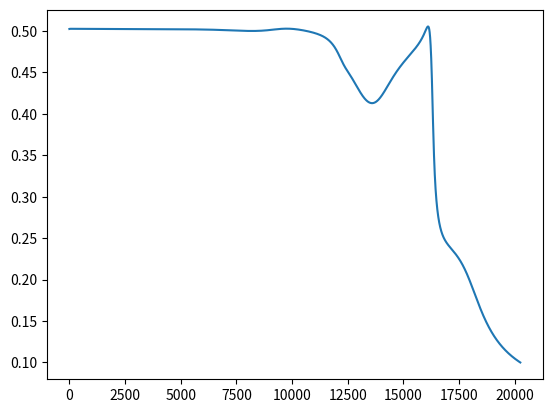

Python code for this plot:

# coding: utf-8

# <b>Homework 06 - Multilayer Perceptron
# [redacted]

# In[1]:


import numpy as np
import matplotlib.pyplot as plt


# In[2]:


X = np.array([[0,0],[0,1],[1,0],[1,1]])
r = np.array([0,1,1,0])


# In[3]:


np.random.seed(2019)
w0 = np.random.normal(0, 0.5, size=(2,3))
w1 = np.random.normal(0, 0.5, size=(1,3))


# In[4]:


def sigmoid(a):
    return 1/(1+np.exp(-a))


# In[5]:


def sigmoid_deriv(a):
    return a*(1-a)


# In[6]:


def augment_for_bias(m):
    if len(m.shape) >1:
        mhat = np.ones((m.shape[0],m.shape[1]+1))
        mhat[:,1:] *= m
    else:
        mhat = np.concatenate(([1],m))
    return mhat


# In[7]:


def forward_pass(X, weights):
    aX = augment_for_bias(X)
    XW0 = w0.dot(aX)
    z = sigmoid(XW0)
    aZ = augment_for_bias(z)
    XW1 = aZ.dot(w1.T)
    y = sigmoid(XW1)
    activations = [z,y]
    return y, activations


# In[8]:


def backward_pass(X, r, weights, activations, learning_rate):
    z, y = activations
    err = r-y
    delta_w1 = err*sigmoid_deriv(y)*z
    delta_b1 = err*sigmoid_deriv(y)
    err_z = delta_w1*weights[1][:,1:]
    aZ = sigmoid_deriv(z).T
    temp = X.dot(aZ)
    delta_w0 = np.multiply(err_z,temp)
    delta_b0 = np.multiply(err_z,sigmoid_deriv(z))
    delta_b0 = delta_b0.reshape(2,)
    weights[0][:,1:] = weights[0][:,1:]+learning_rate*delta_w0
    weights[1][:,1:] = weights[1][:,1:]+learning_rate*delta_w1
    weights[0][:,0] = weights[0][:,0]+learning_rate*delta_b0
    weights[1][:,0] = weights[1][:,0]+learning_rate*delta_b1
    
    return err


# In[9]:


np.random.seed(2019)
w0 = np.random.normal(0,0.5,size=(2,3))
w1 = np.random.normal(0,0.5,size=(1,3))
print("Initial random weights: \n{}\n{}\n".format(w0,w1))


# In[10]:


weights = [w0,w1]
n_epochs = 25000
learning_rate = 0.1


# In[11]:


print("Before training-------")
for i in range(len(X)):
    y, _ = forward_pass(X[i],weights)
    print("{} XOR {} = {} (r = {})".format(X[i][0],X[i][1],y,r[i]))
print("----------------------")


# In[12]:


avg_err_each_epoch = []
for epoch in range(n_epochs):
    log = ""
    epoch_err = []
    for i in range(len(X)):
        y, activations = forward_pass(X[i],weights)
        err = backward_pass(X[i],r[i],weights,activations,learning_rate)
        epoch_err.append(err)
        log += "err {}: {}\n".format(i,err)
    if epoch % 100 == 0 or epoch == n_epochs-1:
        print("After epoch {}:".format(epoch))
        print(log)
        print("Weights:\nw0:\n{}w1:\n{}\n".format(w0.round(4),w1.round(4)))
        for i in range(len(X)):
            y, _ = forward_pass(X[i],weights)
            print("{} XOR {} = {} (r = {})".format(X[i][0],X[i][1],y,r[i]))
        print("")
    avg_err_each_epoch.append(np.mean(np.abs(epoch_err)))
    if avg_err_each_epoch[-1] < 0.1:
        print("Early stopping condition triggered at epoch {}.".format(epoch))
        break


# In[13]:


plt.plot(avg_err_each_epoch)
plt.show()

